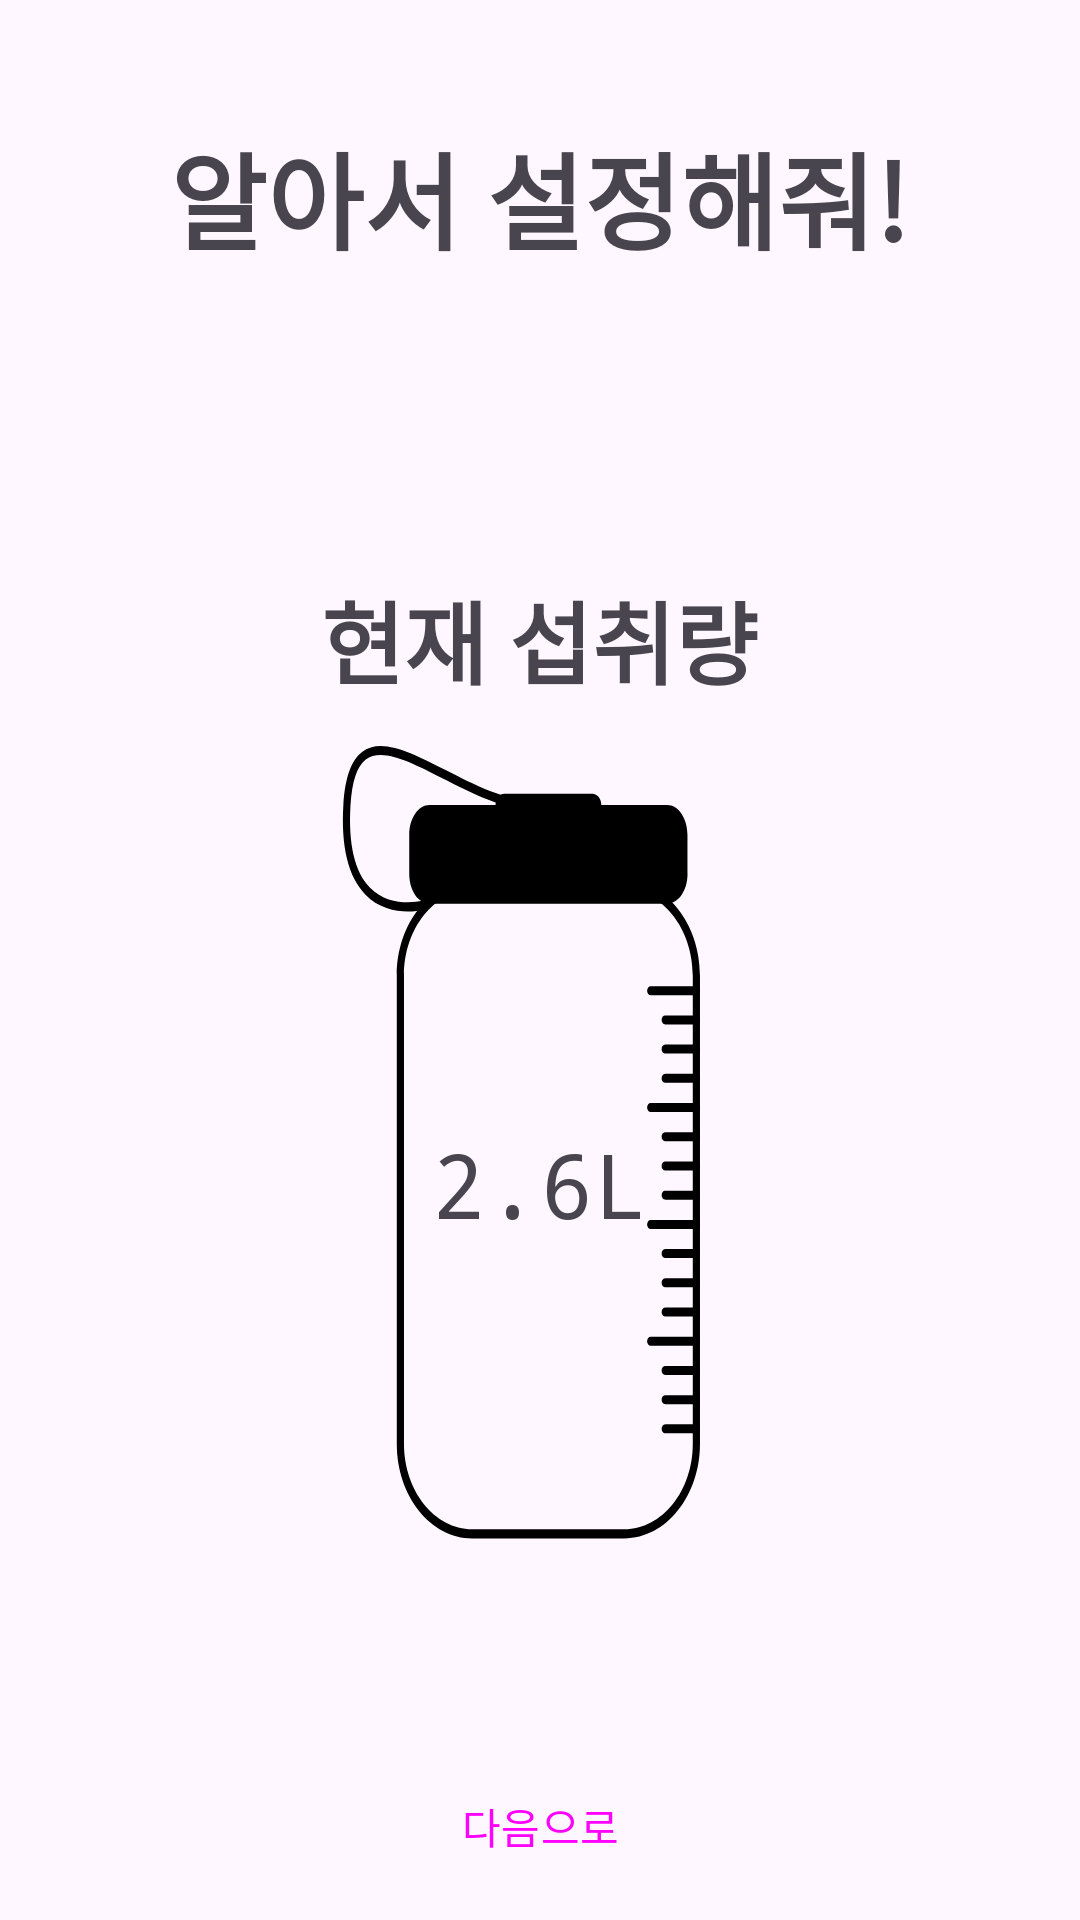

This screen was rendered from an Android layout file. Write that file and the resources it references.
<!-- AndroidManifest.xml: application theme Theme.DailyWater -->
<!-- res/layout/auto_setting.xml -->
<?xml version="1.0" encoding="utf-8"?>
<LinearLayout xmlns:android="http://schemas.android.com/apk/res/android"
    xmlns:app="http://schemas.android.com/apk/res-auto"
    android:layout_width="match_parent"
    android:layout_height="match_parent"
    android:paddingLeft="12dp"
    android:paddingRight="12dp"
    android:orientation="vertical"
    android:gravity="center_horizontal"> 

    <TextView
        android:id="@+id/textView"
        android:layout_width="wrap_content"
        android:layout_height="wrap_content"
        android:text="알아서 설정해줘!"
        android:textSize="35dp"
        android:textStyle="bold"
        android:layout_marginTop="40dp"
        android:layout_gravity="center_horizontal" />


    <TextView
        android:id="@+id/hydrate"
        android:layout_width="wrap_content"
        android:layout_height="wrap_content"
        android:text="현재 섭취량"
        android:textSize="30dp"
        android:textStyle="bold"
        android:layout_marginTop="100dp"
        android:layout_gravity="center_horizontal" />


    <FrameLayout
        android:layout_width="wrap_content"
        android:layout_height="wrap_content">

        <ImageView
            android:id="@+id/imageView"
            android:layout_width="250dp"
            android:layout_height="300dp"
            android:src="@drawable/water_bottle" />

        <TextView
            android:id="@+id/hydrateLiter"
            android:layout_width="wrap_content"
            android:layout_height="wrap_content"
            android:fontFamily="monospace"
            android:layout_marginTop="10dp"
            android:text="2.6L"
            android:layout_gravity="center"
            android:textAppearance="@style/TextAppearance.AppCompat.Medium"
            android:textSize="30dp"
            android:typeface="normal" />
    </FrameLayout>

    <Button
        android:id="@+id/nextButton"
        style="@style/Widget.Material3.Button.TonalButton"
        android:layout_width="170dp"
        android:layout_height="wrap_content"
        android:layout_gravity="center_horizontal"
        android:layout_marginTop="50dp"
        android:text="다음으로" />
</LinearLayout>
<!-- resources referenced by this layout -->
<resources>
  <!-- drawable water_bottle: vector/xml drawable (drawable, 4475 chars, omitted) -->
  <style name="Theme.DailyWater" parent="Base.Theme.DailyWater" />
  <style name="Base.Theme.DailyWater" parent="Theme.Material3.DayNight.NoActionBar">
          
          
      </style>
</resources>
